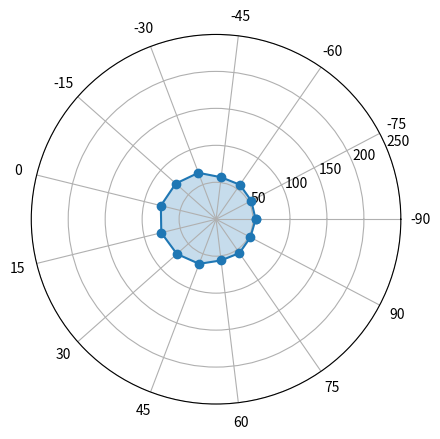

This figure's Python source: (Note: this script raises an exception after producing the figure.)
import matplotlib.pyplot as plt
import numpy as np

def plot_polar(labels,values,imgname):
    angles=np.linspace(0,2*np.pi,len(labels)+1,endpoint=True)
    values=np.concatenate((values,[values[0]]))
    fig=plt.figure()
    ax=fig.add_subplot(111,polar=True)
    ax.plot(angles, values, 'o-')  # 外枠
    ax.fill(angles, values, alpha=0.25)  # 塗りつぶし
    ax.set_thetagrids(angles[:-1] * 180 / np.pi, labels)  # 軸ラベル
    ax.set_rlim(0 ,250)
    fig.savefig(imgname)
    ax.set_thetalim([-90 ,90])
    plt.close(fig)

labels =['-90','-75','-60','-45','-30','-15','0','15','30','45','60','75','90']
values=[53.51760035
,53.81760035
,56.71760035
,57.21760035
,67.21760035
,72.81760035
,76.91760035
,76.31760035
,70.81760035
,64.51760035
,56.11760035
,55.61760035
,52.51760035
]
plot_polar(labels,values,"a.png")